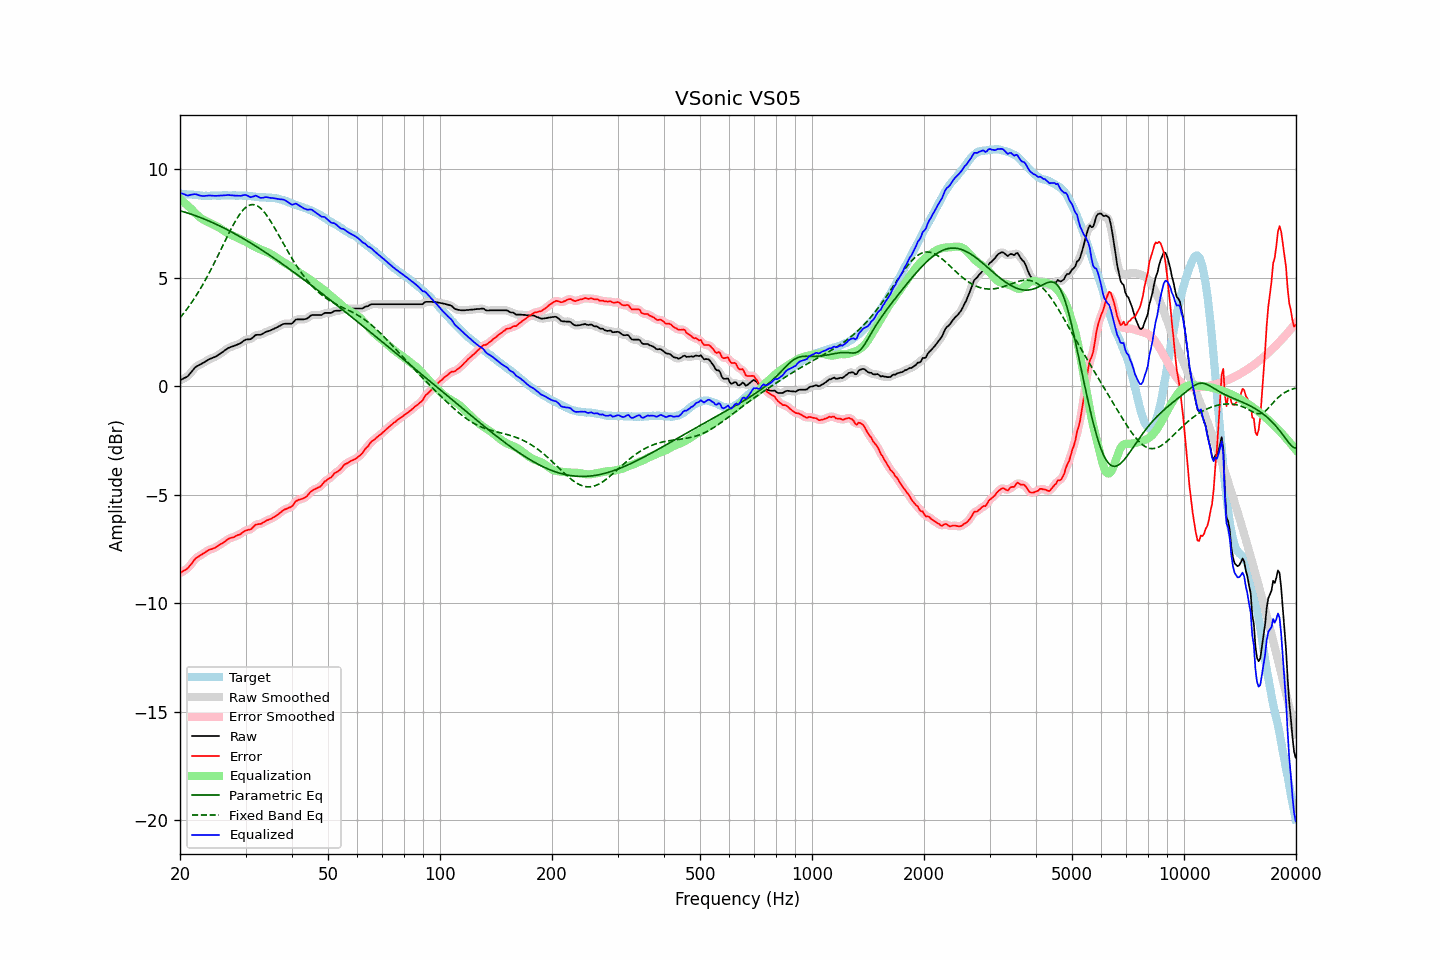

The table this chart was drawn from, first rows:
frequency, raw, error, smoothed, error_smoothed, equalization, parametric_eq, fixed_band_eq, equalized_raw, equalized_smoothed, target
20.00, 0.28, -8.61, 0.29, -8.60, 8.65, 8.10, 3.16, 8.92, 8.93, 8.89
20.20, 0.32, -8.56, 0.31, -8.57, 8.58, 8.08, 3.25, 8.90, 8.90, 8.88
20.40, 0.36, -8.51, 0.35, -8.52, 8.52, 8.05, 3.34, 8.87, 8.87, 8.87
20.61, 0.40, -8.47, 0.39, -8.47, 8.45, 8.03, 3.44, 8.85, 8.84, 8.87
20.81, 0.43, -8.42, 0.43, -8.42, 8.38, 8.01, 3.53, 8.81, 8.82, 8.85
21.02, 0.48, -8.37, 0.49, -8.36, 8.32, 7.99, 3.63, 8.80, 8.81, 8.85
21.23, 0.57, -8.27, 0.56, -8.28, 8.25, 7.96, 3.74, 8.82, 8.81, 8.84
21.44, 0.66, -8.19, 0.66, -8.19, 8.18, 7.94, 3.84, 8.84, 8.84, 8.85
21.66, 0.75, -8.09, 0.75, -8.09, 8.10, 7.91, 3.95, 8.85, 8.85, 8.84
21.87, 0.84, -7.99, 0.83, -8.00, 8.02, 7.89, 4.06, 8.86, 8.86, 8.83
22.09, 0.91, -7.91, 0.90, -7.92, 7.95, 7.86, 4.18, 8.86, 8.85, 8.82
22.31, 0.95, -7.87, 0.95, -7.86, 7.88, 7.83, 4.30, 8.83, 8.83, 8.82
22.54, 0.99, -7.82, 0.99, -7.82, 7.82, 7.80, 4.42, 8.80, 8.81, 8.81
22.76, 1.03, -7.77, 1.03, -7.77, 7.76, 7.78, 4.54, 8.79, 8.79, 8.80
22.99, 1.07, -7.72, 1.07, -7.72, 7.71, 7.75, 4.67, 8.78, 8.78, 8.79
23.22, 1.11, -7.67, 1.11, -7.68, 7.67, 7.72, 4.80, 8.78, 8.78, 8.78
23.45, 1.16, -7.63, 1.16, -7.63, 7.63, 7.69, 4.93, 8.79, 8.78, 8.79
23.69, 1.20, -7.58, 1.20, -7.58, 7.59, 7.65, 5.07, 8.79, 8.79, 8.78
23.92, 1.25, -7.53, 1.24, -7.54, 7.56, 7.62, 5.21, 8.80, 8.80, 8.78
24.16, 1.28, -7.51, 1.28, -7.51, 7.52, 7.59, 5.35, 8.80, 8.80, 8.79
24.40, 1.31, -7.49, 1.31, -7.49, 7.48, 7.56, 5.49, 8.79, 8.79, 8.80
24.65, 1.34, -7.46, 1.34, -7.46, 7.45, 7.52, 5.64, 8.79, 8.79, 8.80
24.89, 1.37, -7.43, 1.37, -7.43, 7.41, 7.49, 5.79, 8.78, 8.78, 8.80
25.14, 1.41, -7.38, 1.41, -7.38, 7.38, 7.46, 5.94, 8.79, 8.79, 8.79
25.39, 1.46, -7.33, 1.46, -7.33, 7.33, 7.42, 6.09, 8.79, 8.79, 8.79
25.65, 1.51, -7.28, 1.51, -7.29, 7.29, 7.39, 6.24, 8.80, 8.79, 8.79
25.91, 1.56, -7.24, 1.56, -7.24, 7.24, 7.35, 6.39, 8.80, 8.80, 8.80
26.16, 1.61, -7.20, 1.61, -7.20, 7.19, 7.31, 6.55, 8.80, 8.80, 8.81
26.43, 1.67, -7.14, 1.67, -7.14, 7.14, 7.27, 6.70, 8.81, 8.81, 8.81
26.69, 1.72, -7.09, 1.72, -7.09, 7.10, 7.24, 6.85, 8.81, 8.81, 8.81
26.96, 1.77, -7.03, 1.76, -7.04, 7.05, 7.20, 7.00, 8.82, 8.82, 8.80
27.23, 1.80, -7.00, 1.80, -7.00, 7.02, 7.16, 7.15, 8.82, 8.82, 8.80
27.50, 1.83, -6.97, 1.83, -6.98, 6.98, 7.12, 7.29, 8.81, 8.81, 8.80
27.77, 1.85, -6.96, 1.85, -6.95, 6.95, 7.08, 7.43, 8.80, 8.80, 8.81
28.05, 1.88, -6.93, 1.88, -6.92, 6.92, 7.04, 7.56, 8.80, 8.80, 8.81
28.33, 1.91, -6.88, 1.91, -6.89, 6.88, 7.00, 7.69, 8.79, 8.79, 8.79
28.62, 1.94, -6.85, 1.94, -6.86, 6.85, 6.96, 7.81, 8.79, 8.78, 8.79
28.90, 1.97, -6.83, 1.97, -6.82, 6.81, 6.92, 7.92, 8.78, 8.78, 8.80
29.19, 2.01, -6.79, 2.02, -6.78, 6.77, 6.87, 8.02, 8.78, 8.79, 8.80
29.48, 2.07, -6.72, 2.07, -6.73, 6.74, 6.83, 8.11, 8.81, 8.81, 8.79
29.78, 2.12, -6.67, 2.12, -6.68, 6.70, 6.79, 8.19, 8.82, 8.82, 8.79
30.08, 2.16, -6.64, 2.15, -6.64, 6.67, 6.74, 8.25, 8.82, 8.82, 8.80
30.38, 2.17, -6.62, 2.16, -6.62, 6.62, 6.70, 8.31, 8.79, 8.79, 8.79
30.68, 2.17, -6.60, 2.17, -6.61, 6.58, 6.65, 8.35, 8.75, 8.75, 8.77
30.99, 2.18, -6.59, 2.19, -6.58, 6.54, 6.61, 8.37, 8.72, 8.73, 8.77
31.30, 2.24, -6.52, 2.24, -6.52, 6.50, 6.56, 8.38, 8.74, 8.74, 8.76
31.61, 2.30, -6.45, 2.30, -6.45, 6.46, 6.52, 8.38, 8.76, 8.76, 8.75
31.93, 2.37, -6.37, 2.35, -6.39, 6.43, 6.47, 8.36, 8.80, 8.78, 8.74
32.24, 2.38, -6.36, 2.37, -6.36, 6.39, 6.42, 8.33, 8.77, 8.76, 8.74
32.57, 2.38, -6.34, 2.38, -6.34, 6.35, 6.38, 8.28, 8.73, 8.73, 8.72
32.89, 2.38, -6.34, 2.39, -6.33, 6.31, 6.33, 8.22, 8.69, 8.70, 8.72
33.22, 2.41, -6.31, 2.41, -6.31, 6.28, 6.28, 8.15, 8.69, 8.69, 8.72
33.55, 2.45, -6.26, 2.45, -6.27, 6.25, 6.23, 8.07, 8.70, 8.70, 8.71
33.89, 2.50, -6.22, 2.49, -6.22, 6.23, 6.18, 7.98, 8.72, 8.72, 8.72
34.23, 2.53, -6.17, 2.52, -6.18, 6.20, 6.14, 7.88, 8.72, 8.72, 8.70
34.57, 2.55, -6.15, 2.55, -6.15, 6.16, 6.09, 7.77, 8.71, 8.71, 8.70
34.92, 2.57, -6.12, 2.57, -6.12, 6.12, 6.04, 7.66, 8.69, 8.70, 8.69
35.27, 2.61, -6.09, 2.60, -6.09, 6.08, 5.99, 7.54, 8.69, 8.69, 8.70
35.62, 2.64, -6.04, 2.64, -6.05, 6.04, 5.94, 7.42, 8.68, 8.68, 8.68
35.97, 2.68, -6.00, 2.68, -6.00, 5.99, 5.89, 7.29, 8.67, 8.67, 8.68
... 635 more rows
